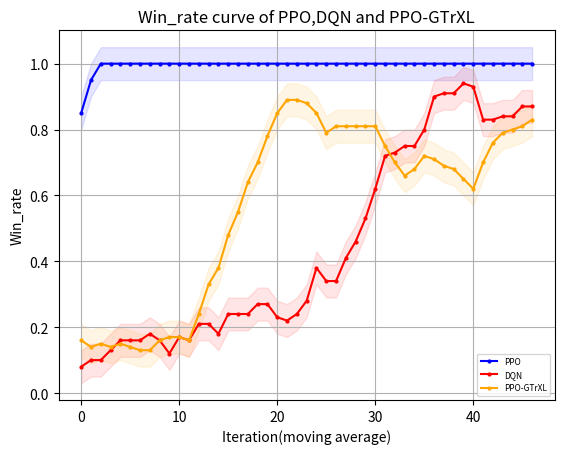

Here is the Python script that generated this plot:
"""
missile=4500
    win_rate 
        PPO y_1
        DQN eps=0 y_2
        GTtXL y_3
    returns
        PPO z_1
        DQN eps=0 z_2
        GTrXL z_3
missile=4750
    win_rate 
        PPO y_11
        DQN eps=0 y_12
        GTrXL y_13
    returns
        PPO z_11
        DQN eps=0 z_12
        GTrXL z_13
missile=4800
    win_rate 
        PPO y_21
        DQN eps=0 y_22
        GTrXL y_23
    returns
        PPO z_21
        DQN eps=0 z_22
        GTrXL z_23
"""
import matplotlib.pyplot as plt
import numpy as np
y_1=[50.0, 100.0, 100.0, 100.0, 100.0, 90.0, 50.0, 50.0, 50.0, 0.0, 0.0, 0.0, 0.0, 0.0, 0.0, 0.0, 0.0, 0.0, 0.0, 0.0, 0.0, 0.0, 0.0, 0.0, 0.0, 0.0, 0.0, 0.0, 0.0, 0.0, 0.0, 0.0, 0.0, 0.0, 0.0, 0.0, 0.0, 0.0, 0.0, 0.0, 0.0, 0.0, 0.0, 0.0, 0.0, 0.0, 0.0, 0.0, 0.0, 0.0]
y_1=np.array([i*0.01 for i in y_1])
y_2=[30.0, 90.0, 100.0, 30.0, 90.0, 90.0, 70.0, 60.0, 50.0, 100.0, 100.0, 100.0, 80.0, 50.0, 0.0, 10.0, 40.0, 90.0, 100.0, 100.0, 100.0, 50.0, 80.0, 100.0, 100.0, 100.0, 100.0, 100.0, 100.0, 70.0, 50.0, 100.0, 100.0, 100.0, 100.0, 100.0, 100.0, 100.0, 100.0, 100.0, 100.0, 100.0, 100.0, 100.0, 100.0, 100.0, 50.0, 100.0, 100.0, 100.0]
y_2=np.array([i*0.01 for i in y_2])
y_3=[0.8, 0.5, 0.3, 0.2, 0.2, 0.5, 0.4, 0.3, 0.2, 0.4, 0.1, 0.4, 0.6, 0.6, 0.4, 0.5, 0.3, 0.2, 0.2, 0.4, 0.6, 0.7, 0.2, 0.3, 0.2, 0.0, 0.2, 0.3, 0.4, 0.0, 0.2, 0.3, 0.4, 0.6, 0.5, 0.4, 0.5, 0.1, 0.1, 0.3, 0.4, 0.3, 0.5, 0.3, 0.7, 0.8, 0.9, 0.9, 0.9, 1.0]
z_1= [-3733.785583620288, -2843.979118343976, -2899.39143559029, -1769.594530527506, -1325.1590641889259, -1945.7965416527536, -4164.932620432076, -4441.5164244871385, -4190.9626749096515, -6450.230156715537, -6310.645869828253, -6225.936803523235, -6238.676972230312, -6231.987294030613, -6205.394275382176, -6216.174882461497, -6205.658841491959, -6201.038274309561, -6225.86064911008, -6224.8221291117725, -6219.13995829072, -6217.086383933289, 
-6199.161721207272, -6203.208960064079, -6202.54540148158, -6199.161721207272, -6199.161721207272, -6199.161721207272, -6202.652002848705, -6203.150177433867, -6202.119562778158, -6199.161721207272, -6206.562302765711, -6199.776611724343, -6213.774366572948, -6202.481678610374, -6199.161721207272, -6199.161721207272, -6209.6810506033435, -6199.161721207272, -6199.161721207272, -6208.946051452494, -6204.559158306003, -6199.161721207272, -6199.161721207272, -6199.161721207272, -6199.161721207272, -6199.161721207272, -6199.161721207272, -6199.161721207272]
z_2= np.array( [-4232.192604338592, -1059.8189762735535, -834.4666227386413, -5003.794039611087, -2063.192859898033, -1366.0133843687283, -2628.7930957128624, -2828.8711757369174, -3420.9789343740367, -572.859257334426, -579.7831292358496, -581.506894187927, -1780.9342209609208, -3205.91174284889, -6140.791824075636, -5304.327080631328, -4441.390598642454, -1191.1402159314077, -572.7903245501751, -576.2971789453429, -584.543738635459, -3422.7710482511566, -1717.21787141072, -877.0588753665372, -663.2923156070574, -625.7244907010916, -685.2005486462306, -735.3341439153212, -895.5536881730293, -2654.180429553703, -3269.79025652326, -696.8965860627053, -907.2044802468967, -798.6550069589769, -629.181162947646, -595.0264644135881, -572.7903245501751, -578.2964283255026, -576.4658051266484, -583.8362358783497, -572.7903245501751, -572.7903245501751, -572.7903245501751, -572.7903245501751, -615.7335368563275, -580.227234472708, -3408.8971945523867, -801.7611769224322, -755.9488285160428, -678.7354743342403])
z_3=[1227.1520615865652, -1627.2185665064437, -3474.077500199378, -4567.489537119237, -4587.469974247366, -2067.2178482839436, -2907.075190299584, -3668.276676341975, -4614.011544511572, -2707.1072285612436, -5518.293916926488, -2724.0009462491043, -1000.3429819411028, -609.4830226742681, -2628.124768955374, -1788.7739863073468, -3974.8570301081572, -4615.228173262533, -4818.137615228677, -2625.1836118763867, -651.6442559039926, 170.7805622868183, -4759.033323318551, -3609.913761285542, -4557.240299754886, -6550.475490655555, -4376.879044030551, -3737.1122804686383, -2645.7343741892028, -6362.351038759185, -4546.928671723838, -3587.2225157463827, -3769.95102982781, -581.3157444645765, -1440.367852267966, -2558.826466141746, -1623.2514889713477, -5769.456633482946, -5702.881819834984, -3839.1748350199728, -2799.0801169900164, -3478.207249014954, -1455.975176466639, -3575.0793079433656, -596.6317588808307, 1003.2024585637831, 1289.6845735317315, 2080.6061948331403, 2280.8408821091307, 3374.222634707251]   
y_11=[0.0, 0.0, 0.0, 30.0, 100.0, 90.0, 80.0, 100.0, 100.0, 100.0, 100.0, 100.0, 90.0, 100.0, 90.0, 70.0, 80.0, 70.0, 40.0, 80.0, 100.0, 100.0, 100.0, 100.0, 100.0, 100.0, 100.0, 100.0, 100.0, 100.0, 100.0, 100.0, 100.0, 100.0, 100.0, 100.0, 100.0, 100.0, 100.0, 100.0, 100.0, 100.0, 100.0, 100.0, 100.0, 90.0, 100.0, 100.0, 100.0, 100.0]
y_11=np.array([i*0.01 for i in y_11])
y_12=[0.0, 0.0, 0.0, 10.0, 0.0, 0.0, 20.0, 30.0, 50.0, 20.0, 0.0, 0.0, 10.0, 50.0, 0.0, 10.0, 40.0, 30.0, 60.0, 50.0, 20.0, 0.0, 0.0, 0.0, 0.0, 90.0, 10.0, 60.0, 0.0, 50.0, 50.0, 80.0, 10.0, 20.0, 30.0, 50.0, 100.0, 80.0, 70.0, 100.0, 10.0, 0.0, 40.0, 20.0, 50.0, 100.0, 80.0, 100.0, 30.0, 100.0]
y_12=np.array([i*0.01 for i in y_12])
y_13=[0.8, 0.0, 0.0, 0.0, 0.0, 0.0, 0.0, 0.0, 0.0, 0.0, 0.0, 0.4, 0.6, 1.0, 0.9, 0.9, 0.9, 0.8, 0.9, 0.8, 1.0, 1.0, 1.0, 0.8, 0.9, 0.9, 1.0, 0.8, 0.8, 0.8, 0.4, 0.7, 0.8, 0.7, 0.6, 0.7, 0.6, 0.8, 0.6, 0.7, 0.5, 0.7, 0.2, 0.2, 0.2, 0.0, 0.0, 0.5, 0.0, 0.1]
z_11= [-5875.711796487346, -5899.272896331543, -5915.116507267099, -4652.0344702797465, -3002.3846246493995, -3067.355633520377, -3064.747104159674, -1678.9298218951385, -2746.6622379606843, -3439.3143749878423, -2317.1639687194306, -2086.7516127812783, -2605.7659664821504, -2599.3332851543983, -1949.55775480611, -3414.159514123842, -2651.640206271276, -3081.177467823828, -4564.548531352333, -2838.2321355778377, -2000.7660066224676, -1505.6632249434247, -1532.1070361713541, -1780.2886425339207, -2431.871951322835, -2558.938552080418, -1714.5554127106268, -1730.0778890229442, -1680.005085196548, -1469.2491488507417, -1373.2046867773602, -1492.713430751988, -1205.2526575011916, -2087.327899482432, -1305.9587692274774, -1802.5566400740258, -1858.7784791385025, -2173.9819272714394, -2116.4107464449135, -1440.639951384111, -1455.5215833326174, -1776.815314194082, -1393.3829149160974, -1348.5086759466324, -1643.9099553824076, -2691.4279037414335, -2642.9592116011568, -1524.1214793630297, -2425.3024582964927, -1635.3046982735843] 
z_12=[-5774.459657024984, -5776.781622481511, -5829.382042534321, -5812.138213527156, -5598.7056327278815, -5830.539703140863, -5549.846550851113, -5517.5375481101755, -4541.788944288308, -5758.299755409529, -5695.125171017494, -5551.514178155347, -5794.958133281073, -5063.640361552083, -6084.857613429822, -5628.485563081485, -4966.47066638946, -5574.672147583369, -5254.425683055673, -5246.848666297266, -5202.450256359382, -5668.491597826675, -5637.136388048495, -5655.4747364130735, -5751.540337828121, -5239.724708328254, -5031.586129020843, -5408.709073258409, -5991.862525749044, -5494.855124906664, -5443.146628151471, -5173.45376962962, -5630.0284406840365, -5419.283138237619, -5811.396762896919, -5011.6439146093335, -5242.2991079801095, -5197.847394413733, -4560.7091425438075, -4340.968005229957, -5560.205952081765, -5643.294652318719, -5659.784391114854, -5714.93377029427, -4763.912015180711, -5146.300135644949, -5328.32247927773, -5226.232971317545, -4850.858551853076, -4818.13284568306]
z_13=[697.3201214640691, -6049.32713835738, -5891.052219209001, -6016.1409486025495, -5973.704635877615, -6023.182808644022, -5967.05478847482, -6178.707379602274, -6109.850187077504, -6210.445704285622, -6508.789747859887, -2686.389032952429, -612.0442343226086, 1422.5770251342758, 356.24276050725547, 397.42039522566483, 676.1319606355146, 126.87803222596767, 215.52876717451235, -379.45582124083086, 1046.1259545987589, 790.1312798517804, 1097.065687900264, -43.03996640011319, 318.8343631482894, 163.88990081117535, 1356.9324128093538, -670.2917394484713, -258.0413773018812, -180.48470129958497, -2986.9967198912955, -551.9484236794375, 1075.4740003540865, -79.29063657156476, -1083.446948161193, 22.98438423449834, -354.3325203914954, 1498.04216192424, -440.0202106487112, 206.772227173854, -2071.8075203924773, 69.0702971929245, -4465.022030047932, -4338.753723516986, -4321.82524211157, -6254.874158729696, -6353.2214245076775, -1775.6873014735015, -6128.367800298588, -5349.914029275334]
y_23=[0.7, 0.0, 0.1, 0.2, 0.1, 0.1, 0.0, 0.0, 0.1, 0.3, 0.5, 0.1, 0.0, 0.3, 0.0, 0.0, 0.0, 0.3, 0.2, 0.3, 0.4, 0.9, 0.9, 0.8, 1.0, 0.7, 0.9, 0.9, 1.0, 1.0, 0.8, 0.9, 0.8, 0.5, 0.4, 0.9, 0.9, 0.9, 1.0, 1.0, 0.2, 0.4, 0.4, 0.7, 0.8, 0.8, 0.7, 0.8, 0.7, 0.7, 1.0, 1.0, 0.7, 0.8, 0.9, 1.0]

y_21=[0.0, 50.0, 100.0, 100.0, 100.0, 100.0, 100.0, 100.0, 100.0, 100.0, 100.0, 100.0, 100.0, 100.0, 100.0, 100.0, 100.0, 100.0, 100.0, 100.0, 100.0, 100.0, 100.0, 100.0, 100.0, 100.0, 100.0, 100.0, 100.0, 100.0, 100.0, 100.0, 100.0, 100.0, 100.0, 100.0, 100.0, 100.0, 100.0, 100.0, 100.0, 100.0, 100.0, 100.0, 100.0, 100.0, 100.0, 100.0, 100.0, 100.0,100.0,100.0,100.0,100.0,100.0,100.0]
y_21=np.array([i*0.01 for i in y_21])
y_22=[0.0, 0.0, 0.0, 0.0, 0.0, 0.0, 0.0, 40.0, 40.0, 0.0, 20.0, 0.0, 30.0, 30.0, 0.0, 0.0, 20.0, 20.0, 0.0, 50.0, 10.0, 50.0, 30.0, 0.0, 60.0, 0.0, 20.0, 50.0, 0.0, 10.0, 0.0, 70.0, 70.0, 100.0, 20.0, 0.0, 90.0, 100.0, 70.0, 100.0, 100.0, 80.0, 90.0, 100.0, 70.0, 100.0, 100.0, 100.0, 100.0, 90.0, 0.0, 80.0, 100.0, 100.0, 100.0, 100.0]
y_22=np.array([i*0.01 for i in y_22])
def plot_fig(y_1,y_2,y_3):
    # 定义长度为 10 的平均滤波器
    window = np.ones(10) / 10
    # 使用卷积计算滑动平均
    y_1_smooth = np.convolve(y_1, window, mode='valid')
    y_2_smooth = np.convolve(y_2, window, mode='valid')
    y_3_smooth = np.convolve(y_3, window, mode='valid')
    x = np.array(list(range(0, len(y_1_smooth))))
    # 示例数据
    plt.figure(dpi=250)
    # 创建折线图
    plt.plot(x, y_1_smooth, marker='o', linestyle='-', color='b', label='PPO',markersize=2)
    plt.plot(x, y_2_smooth, marker='o', linestyle='-', color='r', label='DQN',markersize=2)
    plt.plot(x, y_3_smooth, marker='o', linestyle='-', color='orange', label='PPO-GTrXL',markersize=2)

    shadow_width_1 =0.05  # 阴影宽度
    y_1_upper = y_1_smooth + shadow_width_1
    y_1_lower = y_1_smooth - shadow_width_1
    y_2_upper = y_2_smooth + shadow_width_1
    y_2_lower = y_2_smooth - shadow_width_1
    y_3_upper = y_3_smooth + shadow_width_1
    y_3_lower = y_3_smooth - shadow_width_1
    # 填充阴影
    plt.fill_between(x, y_1_upper, y_1_lower, color='b', alpha=0.1)
    plt.fill_between(x, y_2_upper, y_2_lower, color='r', alpha=0.1)
    plt.fill_between(x, y_3_upper, y_3_lower, color='orange', alpha=0.1)#alpha是不透明度
    # 添加标题和标签
    plt.title('Win_rate curve of PPO,DQN and PPO-GTrXL')
    plt.xlabel('Iteration(moving average)')
    plt.ylabel('Win_rate')
    # 添加网格
    plt.grid(True)
    # 显示图例
    plt.legend(loc='lower right',prop={'size':6})
    # 显示图表
    plt.show()
if __name__=="__main__":
    plot_fig(y_21,y_22,y_23)